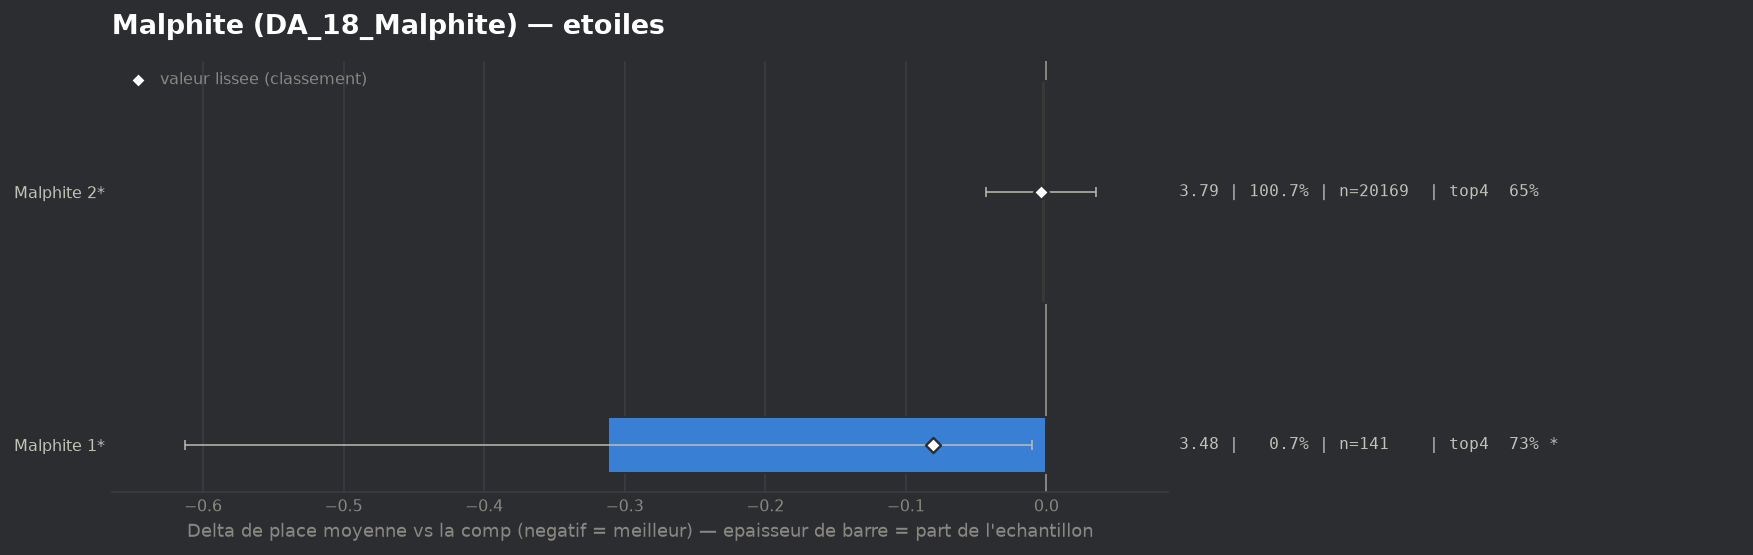

The table this chart was drawn from, first rows:
group, label, n, share, avg_place, shrunk_avg, score, d_avg, d_avg_pess, impact, d_top4, win, top2, top4, sd, z, p, significant
populaire, Malphite 1*, 141, 0.007043, 3.482, 3.713, -0.081, -0.312, -0.01, 0.0006, 0.0832, 0.1206, 0.3333, 0.7305, 1.82, -2.02, 0.043, True
populaire, Malphite 2*, 20169, 1.007, 3.79, 3.79, -0.004, -0.004, 0.0, 0.0039, 0.0006, 0.1363, 0.3139, 0.6479, 1.992, -0.2, 0.8433, False
